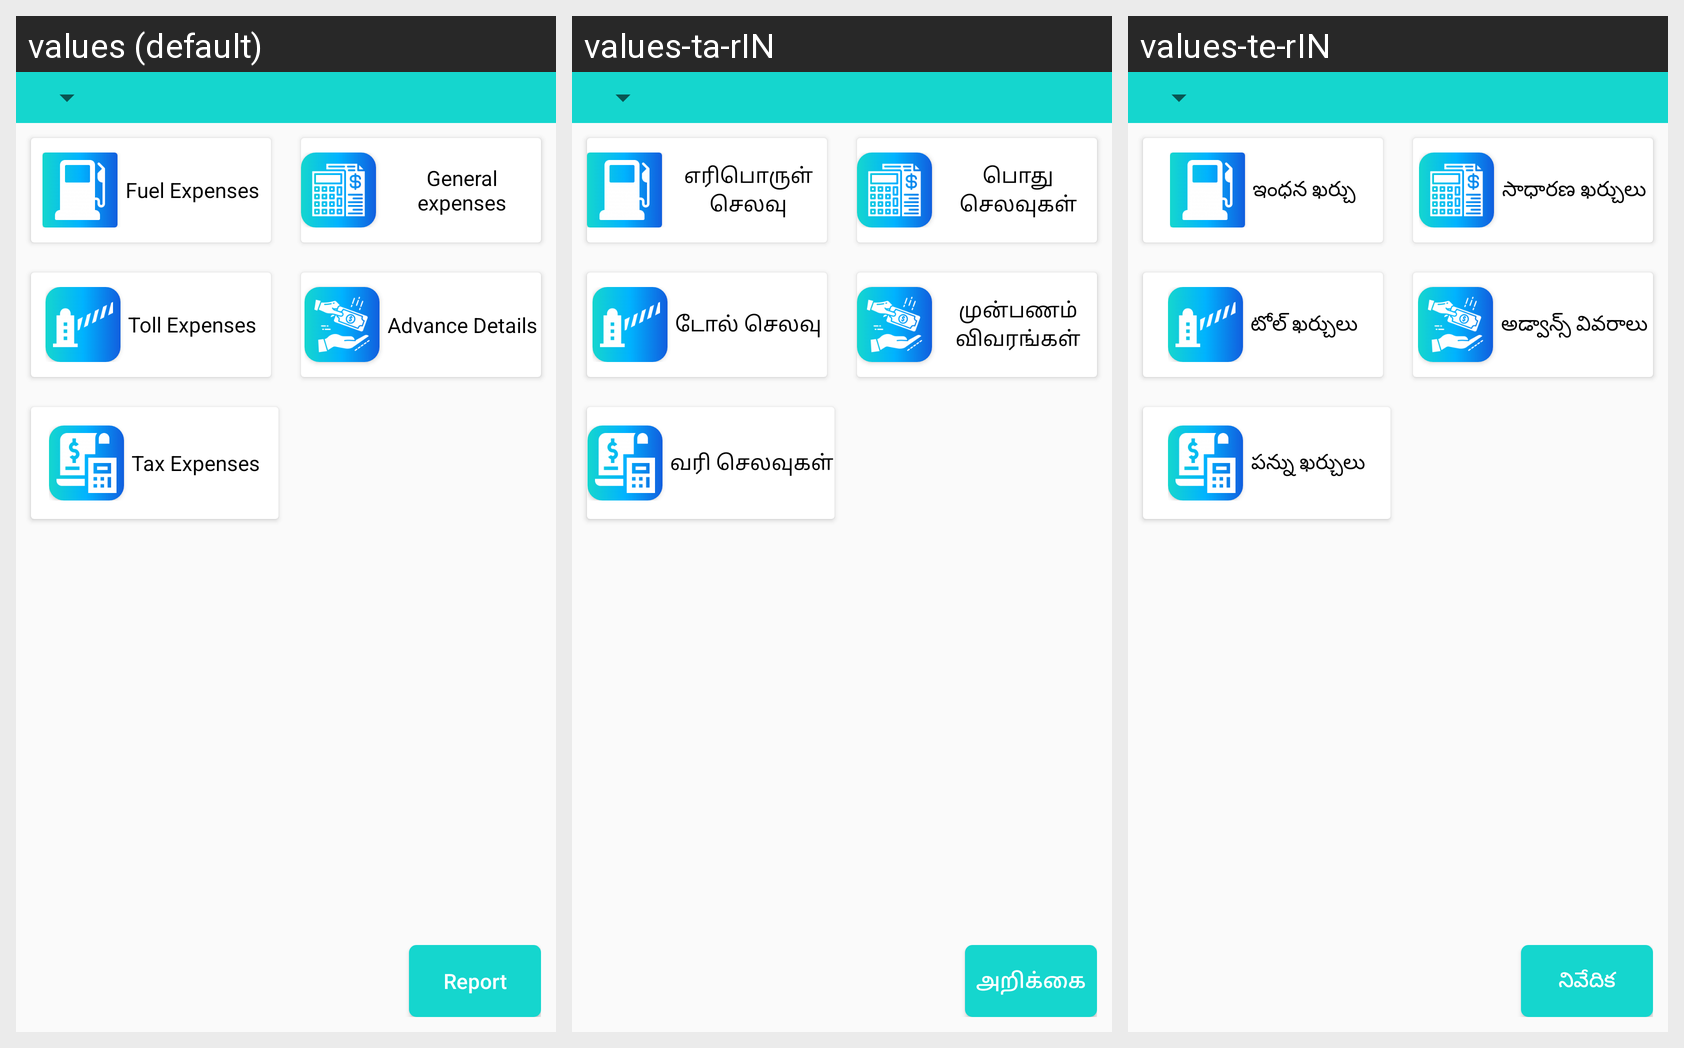

The same Android screen rendered under several of its app's locales, left to right. List the strings drawn on it with the default value and each locale's translation.
Android screen res/layout/fragment_advance_expenses.xml rendered under 3 locales, left to right: values (default), values-ta-rIN, values-te-rIN. Device: Nexus 5 (rendered at 1080×1920; each locale shown at half size, 540×960, under a caption strip naming it); theme MyMaterialTheme.
Strings drawn on this screen, with the default value and each locale's value (text and hints the layout hard-codes, and strings that could not be matched under every locale, appear in the picture but are not listed):

fuel_exp
  values: Fuel Expenses
  values-ta-rIN: எரிபொருள் செலவு
  values-te-rIN: ఇంధన ఖర్చు

general_expenses
  values: General expenses
  values-ta-rIN: பொது செலவுகள்
  values-te-rIN: సాధారణ ఖర్చులు

toll_exp
  values: Toll Expenses
  values-ta-rIN: டோல் செலவு
  values-te-rIN: టోల్ ఖర్చులు

advance_exp
  values: Advance Details
  values-ta-rIN: முன்பணம் விவரங்கள்
  values-te-rIN: అడ్వాన్స్ వివరాలు

tax_exp
  values: Tax Expenses
  values-ta-rIN: வரி செலவுகள்
  values-te-rIN: పన్ను ఖర్చులు

report
  values: Report
  values-ta-rIN: அறிக்கை
  values-te-rIN: నివేదిక
